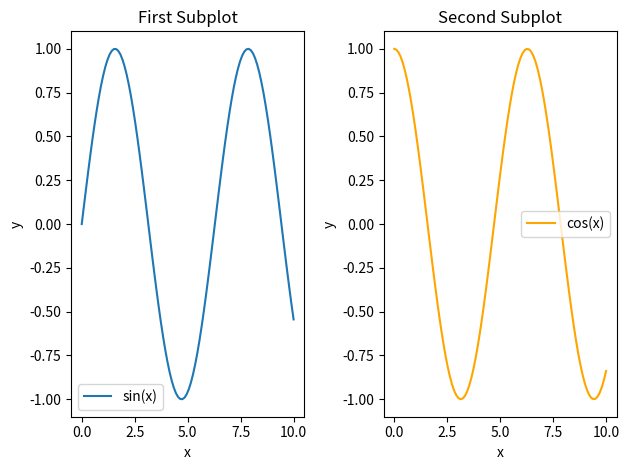

Write the Python code that produced this figure.
import matplotlib.pyplot as plt
import numpy as np

# Some example data
x = np.linspace(0, 10, 100)
y1 = np.sin(x)
y2 = np.cos(x)

# Create the first subplot (left)
plt.subplot(1, 2, 1)  # 1 row, 2 columns, first subplot
plt.plot(x, y1, label='sin(x)')
plt.xlabel('x')
plt.ylabel('y')
plt.title('First Subplot')
plt.legend()

# Create the second subplot (right)
plt.subplot(1, 2, 2)  # 1 row, 2 columns, second subplot
plt.plot(x, y2, label='cos(x)', color='orange')
plt.xlabel('x')
plt.ylabel('y')
plt.title('Second Subplot')
plt.legend()

# Adjust layout to prevent overlapping
plt.tight_layout()

# Show the plot
plt.show()